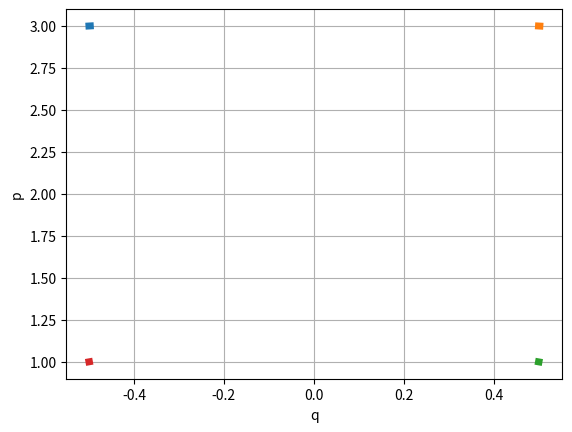

This figure's Python source:
from math import sin
import numpy as np

def dgl(y,t):
    q, p = y
    dydt = [p , -sin(q) ]
    return dydt


y1 = [-1/2,3]
y2 = [1/2, 3]
y3 = [1/2 , 1]
y4 = [-1/2 ,1]

t = np.linspace(1, 1.001 ,10) 

from scipy.integrate import odeint
def Solutions(y):
    sol = odeint(dgl, y, t)
    return sol

sol1 = Solutions(y1)
sol2 = Solutions(y2)
sol3 = Solutions(y3)
sol4 = Solutions(y4)

import matplotlib.pyplot as plt

plt.plot(sol1[:, 0],sol1[:, 1], linewidth = 5)
plt.plot(sol2[:, 0],sol2[:, 1], linewidth = 5)
plt.plot(sol3[:, 0],sol3[:, 1], linewidth = 5)
plt.plot(sol4[:, 0],sol4[:, 1], linewidth = 5)


plt.xlabel('q')
plt.ylabel('p')
plt.grid() 
plt.show()
